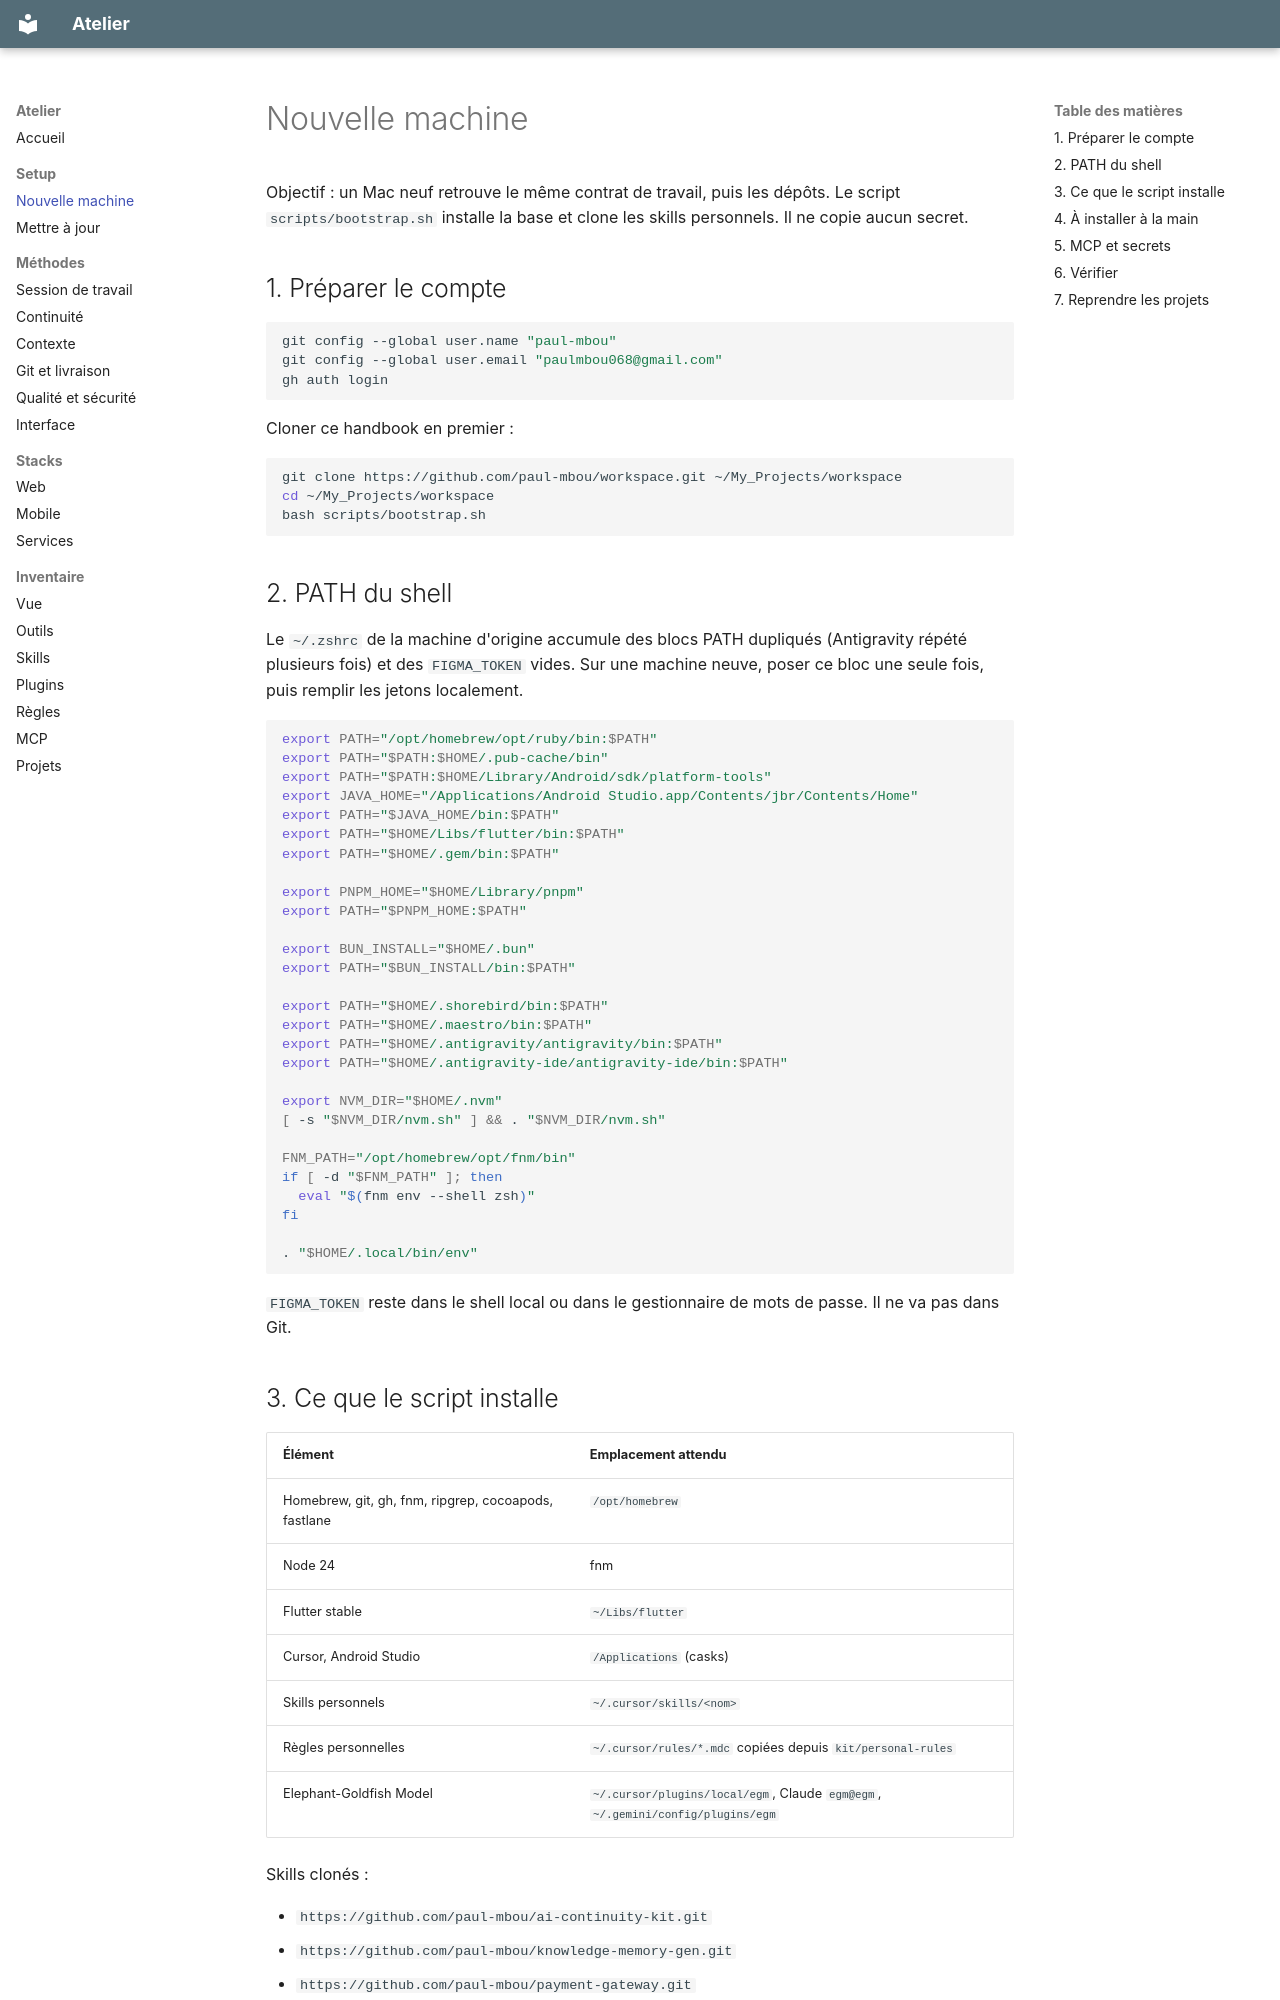

repository: paul-mbou/workspace · page: setup/nouvelle-machine/index.html · generator: mkdocs

# Nouvelle machine

Objectif : un Mac neuf retrouve le même contrat de travail, puis les dépôts. Le script `scripts/bootstrap.sh` installe la base et clone les skills personnels. Il ne copie aucun secret.

## 1. Préparer le compte

```bash
git config --global user.name "paul-mbou"
git config --global user.email "paulmbou068@gmail.com"
gh auth login
```

Cloner ce handbook en premier :

```bash
git clone https://github.com/paul-mbou/workspace.git ~/My_Projects/workspace
cd ~/My_Projects/workspace
bash scripts/bootstrap.sh
```

## 2. PATH du shell

Le `~/.zshrc` de la machine d'origine accumule des blocs PATH dupliqués (Antigravity répété plusieurs fois) et des `FIGMA_TOKEN` vides. Sur une machine neuve, poser ce bloc une seule fois, puis remplir les jetons localement.

```bash
export PATH="/opt/homebrew/opt/ruby/bin:$PATH"
export PATH="$PATH:$HOME/.pub-cache/bin"
export PATH="$PATH:$HOME/Library/Android/sdk/platform-tools"
export JAVA_HOME="/Applications/Android Studio.app/Contents/jbr/Contents/Home"
export PATH="$JAVA_HOME/bin:$PATH"
export PATH="$HOME/Libs/flutter/bin:$PATH"
export PATH="$HOME/.gem/bin:$PATH"

export PNPM_HOME="$HOME/Library/pnpm"
export PATH="$PNPM_HOME:$PATH"

export BUN_INSTALL="$HOME/.bun"
export PATH="$BUN_INSTALL/bin:$PATH"

export PATH="$HOME/.shorebird/bin:$PATH"
export PATH="$HOME/.maestro/bin:$PATH"
export PATH="$HOME/.antigravity/antigravity/bin:$PATH"
export PATH="$HOME/.antigravity-ide/antigravity-ide/bin:$PATH"

export NVM_DIR="$HOME/.nvm"
[ -s "$NVM_DIR/nvm.sh" ] && . "$NVM_DIR/nvm.sh"

FNM_PATH="/opt/homebrew/opt/fnm/bin"
if [ -d "$FNM_PATH" ]; then
  eval "$(fnm env --shell zsh)"
fi

. "$HOME/.local/bin/env"
```

`FIGMA_TOKEN` reste dans le shell local ou dans le gestionnaire de mots de passe. Il ne va pas dans Git.
